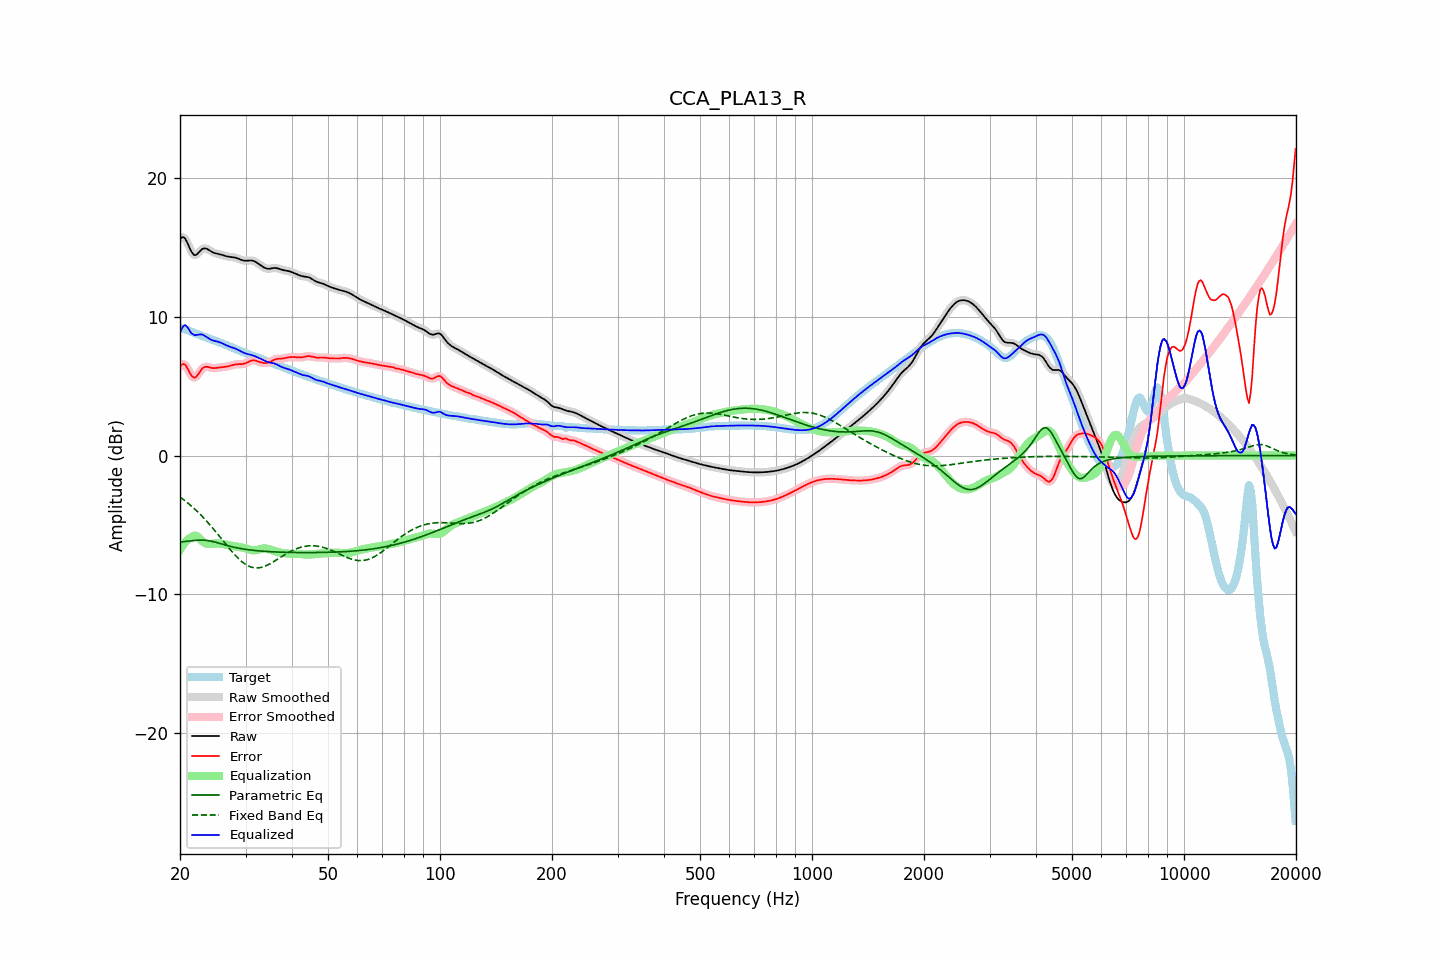

Source data for this figure (header and first rows):
frequency, raw, error, smoothed, error_smoothed, equalization, parametric_eq, fixed_band_eq, equalized_raw, equalized_smoothed, target
20.00, 15.63, 6.41, 15.64, 6.42, -6.79, -6.24, -2.99, 8.84, 8.85, 9.22
20.20, 15.73, 6.55, 15.73, 6.55, -6.60, -6.22, -3.08, 9.13, 9.13, 9.18
20.40, 15.75, 6.61, 15.74, 6.60, -6.43, -6.21, -3.16, 9.33, 9.32, 9.14
20.61, 15.69, 6.58, 15.67, 6.56, -6.27, -6.20, -3.25, 9.41, 9.39, 9.11
20.81, 15.49, 6.42, 15.49, 6.42, -6.15, -6.19, -3.34, 9.34, 9.34, 9.07
21.02, 15.25, 6.22, 15.24, 6.22, -6.04, -6.18, -3.44, 9.20, 9.20, 9.03
21.23, 14.97, 5.99, 14.98, 5.99, -5.96, -6.16, -3.53, 9.01, 9.02, 8.99
21.44, 14.73, 5.79, 14.74, 5.80, -5.90, -6.15, -3.63, 8.83, 8.84, 8.94
21.66, 14.57, 5.67, 14.56, 5.67, -5.81, -6.13, -3.73, 8.76, 8.75, 8.89
21.87, 14.45, 5.60, 14.48, 5.63, -5.77, -6.12, -3.84, 8.68, 8.71, 8.85
22.09, 14.48, 5.68, 14.48, 5.68, -5.78, -6.11, -3.95, 8.69, 8.70, 8.80
22.31, 14.57, 5.82, 14.56, 5.81, -5.85, -6.10, -4.06, 8.72, 8.71, 8.75
22.54, 14.69, 5.98, 14.69, 5.98, -5.96, -6.10, -4.17, 8.73, 8.73, 8.71
22.76, 14.82, 6.15, 14.81, 6.15, -6.07, -6.10, -4.29, 8.74, 8.74, 8.66
22.99, 14.91, 6.29, 14.90, 6.28, -6.19, -6.10, -4.41, 8.72, 8.71, 8.62
23.22, 14.95, 6.37, 14.94, 6.37, -6.28, -6.10, -4.53, 8.66, 8.66, 8.58
23.45, 14.94, 6.40, 14.94, 6.40, -6.35, -6.11, -4.65, 8.59, 8.59, 8.53
23.69, 14.89, 6.40, 14.89, 6.40, -6.38, -6.13, -4.78, 8.51, 8.51, 8.49
23.92, 14.82, 6.37, 14.82, 6.37, -6.39, -6.14, -4.91, 8.44, 8.44, 8.45
24.16, 14.75, 6.34, 14.75, 6.34, -6.37, -6.16, -5.05, 8.37, 8.38, 8.41
24.40, 14.68, 6.32, 14.69, 6.32, -6.36, -6.19, -5.18, 8.33, 8.33, 8.37
24.65, 14.63, 6.31, 14.63, 6.31, -6.34, -6.22, -5.32, 8.29, 8.29, 8.32
24.89, 14.59, 6.31, 14.60, 6.32, -6.33, -6.25, -5.46, 8.26, 8.26, 8.28
25.14, 14.57, 6.33, 14.57, 6.33, -6.33, -6.28, -5.60, 8.23, 8.23, 8.24
25.39, 14.54, 6.35, 14.54, 6.35, -6.34, -6.31, -5.74, 8.20, 8.20, 8.19
25.65, 14.51, 6.37, 14.51, 6.37, -6.35, -6.34, -5.89, 8.16, 8.16, 8.15
25.91, 14.48, 6.38, 14.48, 6.38, -6.37, -6.38, -6.03, 8.11, 8.11, 8.10
26.16, 14.44, 6.39, 14.44, 6.39, -6.39, -6.41, -6.17, 8.05, 8.05, 8.05
26.43, 14.40, 6.40, 14.41, 6.40, -6.41, -6.44, -6.32, 8.00, 8.00, 8.00
26.69, 14.37, 6.42, 14.37, 6.42, -6.43, -6.48, -6.46, 7.94, 7.94, 7.96
26.96, 14.35, 6.44, 14.35, 6.44, -6.45, -6.51, -6.60, 7.89, 7.90, 7.91
27.23, 14.33, 6.47, 14.33, 6.47, -6.48, -6.54, -6.74, 7.85, 7.85, 7.86
27.50, 14.32, 6.51, 14.32, 6.51, -6.50, -6.57, -6.88, 7.82, 7.82, 7.81
27.77, 14.31, 6.54, 14.31, 6.54, -6.53, -6.59, -7.01, 7.78, 7.78, 7.77
28.05, 14.29, 6.57, 14.28, 6.56, -6.55, -6.62, -7.15, 7.74, 7.74, 7.72
28.33, 14.25, 6.58, 14.25, 6.58, -6.56, -6.64, -7.27, 7.69, 7.69, 7.67
28.62, 14.21, 6.59, 14.21, 6.59, -6.58, -6.67, -7.39, 7.64, 7.64, 7.62
28.90, 14.17, 6.59, 14.17, 6.59, -6.59, -6.69, -7.50, 7.58, 7.57, 7.57
29.19, 14.12, 6.60, 14.12, 6.60, -6.61, -6.71, -7.60, 7.51, 7.51, 7.53
29.48, 14.08, 6.60, 14.09, 6.61, -6.63, -6.73, -7.70, 7.45, 7.45, 7.48
29.78, 14.06, 6.63, 14.06, 6.63, -6.66, -6.75, -7.79, 7.40, 7.40, 7.43
30.08, 14.05, 6.67, 14.06, 6.67, -6.70, -6.77, -7.86, 7.36, 7.36, 7.39
30.38, 14.06, 6.72, 14.06, 6.73, -6.74, -6.78, -7.93, 7.32, 7.33, 7.34
30.68, 14.07, 6.78, 14.07, 6.78, -6.77, -6.80, -7.99, 7.30, 7.30, 7.29
30.99, 14.07, 6.83, 14.07, 6.83, -6.80, -6.81, -8.03, 7.27, 7.27, 7.24
31.30, 14.06, 6.86, 14.06, 6.86, -6.83, -6.83, -8.07, 7.24, 7.24, 7.20
31.61, 14.03, 6.87, 14.03, 6.86, -6.83, -6.84, -8.09, 7.20, 7.19, 7.16
31.93, 13.98, 6.85, 13.97, 6.85, -6.83, -6.85, -8.10, 7.15, 7.15, 7.13
32.24, 13.90, 6.81, 13.90, 6.81, -6.81, -6.86, -8.11, 7.10, 7.10, 7.09
32.57, 13.82, 6.77, 13.82, 6.77, -6.78, -6.87, -8.09, 7.05, 7.05, 7.05
32.89, 13.74, 6.73, 13.74, 6.74, -6.75, -6.88, -8.08, 6.99, 6.99, 7.00
33.22, 13.66, 6.70, 13.65, 6.70, -6.72, -6.89, -8.05, 6.94, 6.94, 6.95
33.55, 13.58, 6.68, 13.58, 6.68, -6.70, -6.90, -8.01, 6.88, 6.88, 6.90
33.89, 13.52, 6.68, 13.52, 6.68, -6.70, -6.91, -7.97, 6.83, 6.83, 6.85
34.23, 13.49, 6.69, 13.49, 6.69, -6.71, -6.92, -7.92, 6.78, 6.78, 6.80
34.57, 13.47, 6.71, 13.47, 6.72, -6.74, -6.92, -7.86, 6.73, 6.74, 6.76
34.92, 13.48, 6.76, 13.48, 6.76, -6.78, -6.93, -7.80, 6.70, 6.71, 6.72
35.27, 13.50, 6.82, 13.50, 6.82, -6.82, -6.94, -7.73, 6.68, 6.68, 6.68
35.62, 13.52, 6.88, 13.52, 6.88, -6.86, -6.94, -7.67, 6.66, 6.66, 6.64
35.97, 13.53, 6.94, 13.53, 6.93, -6.90, -6.95, -7.59, 6.64, 6.63, 6.60
... 635 more rows
